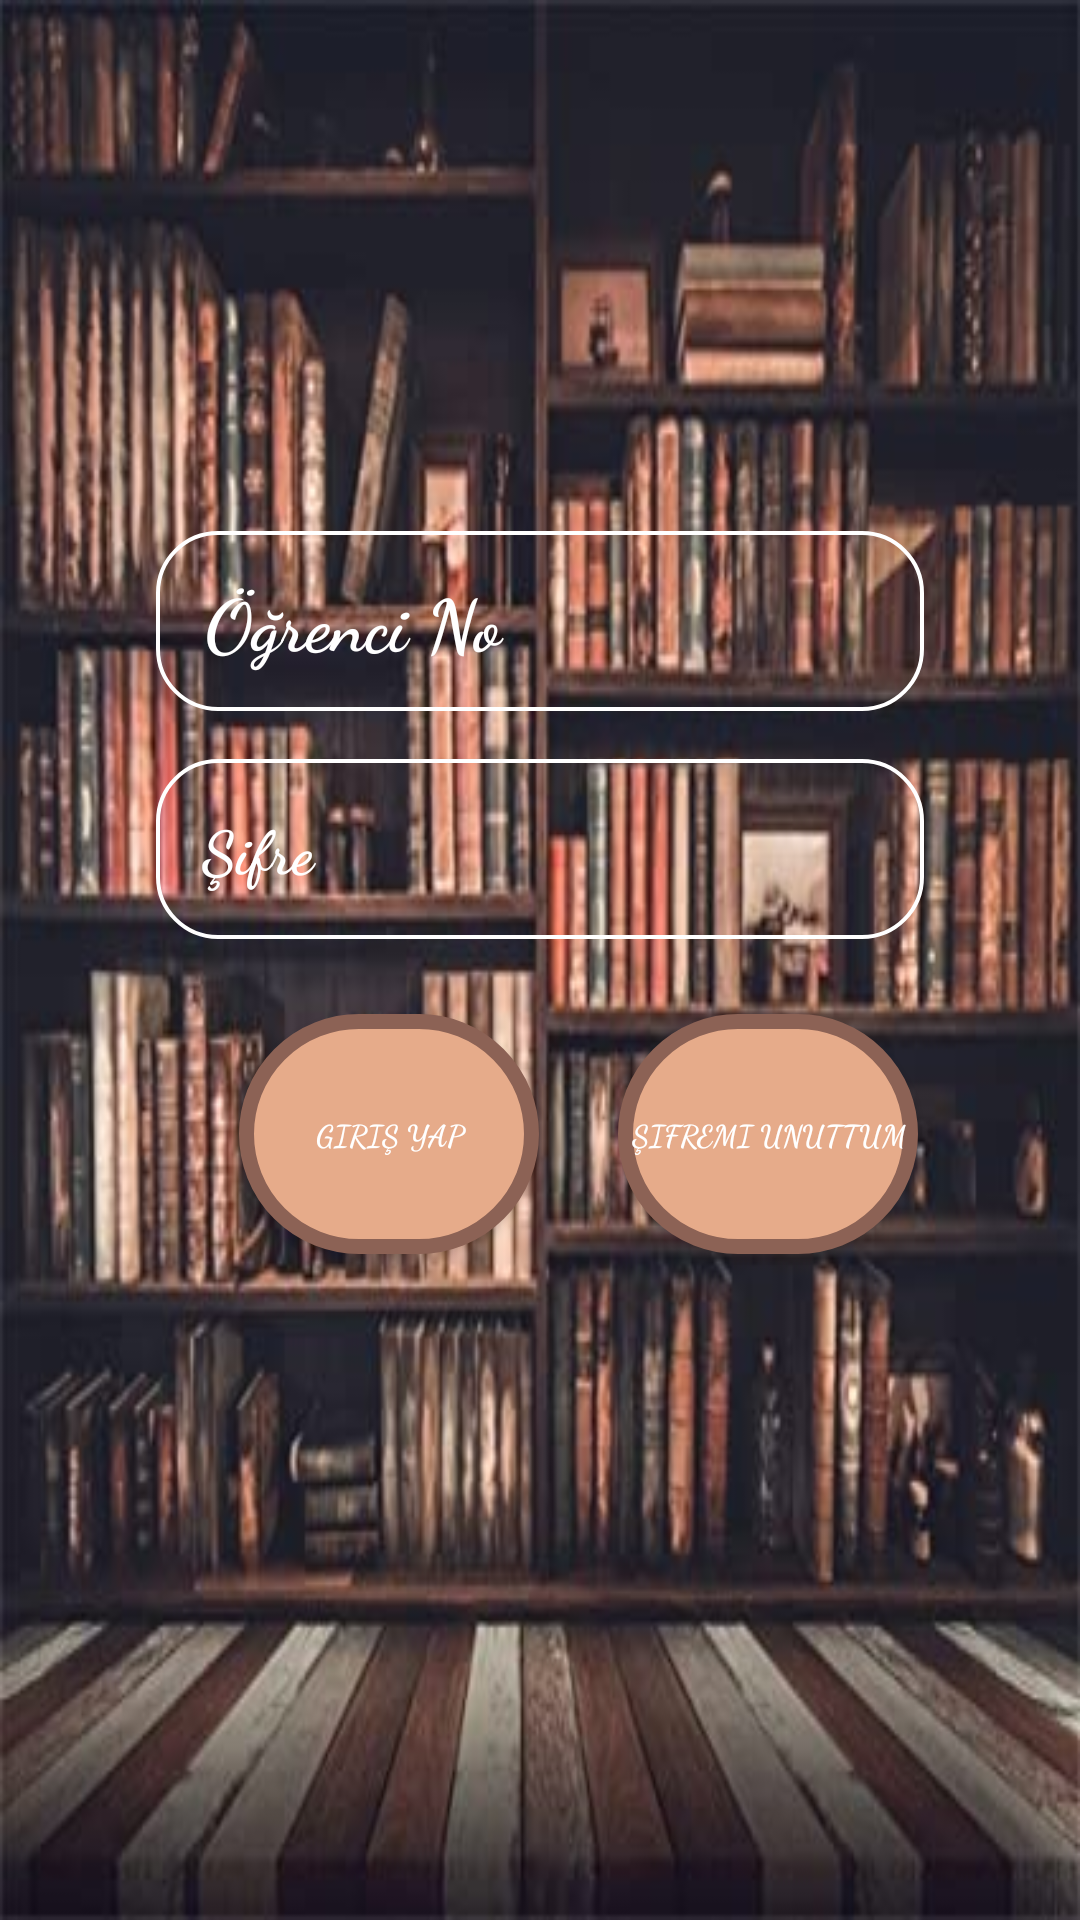

Layout XML and referenced resources for this Android screen:
<!-- AndroidManifest.xml: application theme Theme.KOUOBS -->
<!-- res/layout/activity_ogrencigiris.xml -->
<?xml version="1.0" encoding="utf-8"?>
<androidx.constraintlayout.widget.ConstraintLayout xmlns:android="http://schemas.android.com/apk/res/android"
    xmlns:app="http://schemas.android.com/apk/res-auto"
    xmlns:tools="http://schemas.android.com/tools"
    android:layout_width="match_parent"
    android:layout_height="match_parent"
    android:background="@drawable/res"
    tools:context=".ogrencigiris">

    <Button
        android:id="@+id/ogrgiris"
        android:layout_width="100dp"
        android:layout_height="80dp"
        android:layout_marginStart="54dp"
        android:layout_marginTop="44dp"
        android:layout_marginEnd="1dp"
        android:layout_marginBottom="222dp"
        android:background="@drawable/btnarkaplan"
        android:text="giriş yap"
        android:textSize="10dp"
        android:textColor="#FFFFFF"
        app:layout_constraintBottom_toBottomOf="parent"
        app:layout_constraintEnd_toStartOf="@+id/sfremiunuttum"
        app:layout_constraintStart_toStartOf="parent"
        app:layout_constraintTop_toBottomOf="@+id/admnsifre" />

    <EditText
        android:id="@+id/ogrno"
        android:layout_width="256dp"
        android:layout_height="60dp"
        android:layout_marginStart="16dp"
        android:layout_marginTop="177dp"
        android:layout_marginEnd="16dp"
        android:background="@drawable/textarka"
        android:drawableLeft="@drawable/giris"
        android:ems="10"
        android:hint=" Öğrenci No"
        android:inputType="number"
        app:layout_constraintEnd_toEndOf="parent"
        app:layout_constraintStart_toStartOf="parent"
        android:textColorHint="@color/white"
        app:layout_constraintTop_toTopOf="parent" />

    <EditText
        android:id="@+id/ogrencisifre"
        android:layout_width="256dp"
        android:layout_height="60dp"
        android:layout_marginStart="16dp"
        android:layout_marginTop="16dp"
        android:layout_marginEnd="16dp"
        android:background="@drawable/textarka"
        android:drawableLeft="@drawable/sifre"
        android:ems="10"
        android:hint=" Şifre"
        android:textColorHint="@color/white"
        android:inputType="textWebPassword"
        app:layout_constraintEnd_toEndOf="parent"
        app:layout_constraintStart_toStartOf="parent"
        app:layout_constraintTop_toBottomOf="@+id/ogrno"
        android:textSize="20dp"/>

    <Button
        android:id="@+id/sfremiunuttum"
        android:layout_width="100dp"
        android:layout_height="80dp"
        android:layout_marginStart="1dp"
        android:layout_marginTop="44dp"
        android:layout_marginEnd="54dp"
        android:layout_marginBottom="222dp"
        android:background="@drawable/btnarkaplan"
        android:text="Şifremi Unuttum"
        android:textSize="10dp"
        android:textColor="#FFFFFF"
        app:layout_constraintBottom_toBottomOf="parent"
        app:layout_constraintEnd_toEndOf="parent" /><![CDATA[

    />

]]>
</androidx.constraintlayout.widget.ConstraintLayout>
<!-- resources referenced by this layout -->
<resources>
  <!-- drawable btnarkaplan (drawable) -->
  <?xml version="1.0" encoding="utf-8"?>
  <shape xmlns:android="http://schemas.android.com/apk/res/android">
  <corners
     android:radius="40dp">
  </corners>
  
        <stroke  android:width="5dp" android:color="#8C6255"  >
  
      </stroke>
  <solid android:color="#E6AB8A"
  
      ></solid>
  
  
  </shape>
  <!-- drawable res: jpg bitmap (drawable, 32838 bytes) -->
  <!-- drawable textarka (drawable) -->
  <?xml version="1.0" encoding="utf-8"?>
  <shape xmlns:android="http://schemas.android.com/apk/res/android">
  
  <stroke android:color="@color/white"
       android:width="4px"
  
  
      ></stroke>
  
  
  
          <corners android:radius="20dp"></corners>
     <padding android:left="10dp"></padding>
  
  
  </shape>
  <style name="Theme.KOUOBS" parent="Theme.AppCompat.DayNight.NoActionBar">
          
          <item name="colorPrimary">#FF225524</item>
          <item name="colorPrimaryVariant">@color/purple_700</item>
          <item name="colorOnPrimary">@color/white</item>
          
          <item name="colorSecondary">@color/teal_200</item>
          <item name="colorSecondaryVariant">@color/teal_700</item>
          <item name="colorOnSecondary">@color/black</item>
          
          <item name="android:statusBarColor" tools:targetApi="l">?attr/colorPrimaryVariant</item>
          
          <item name="android:fontFamily">cursive</item>
          <item name="android:textSize">24sp</item>
          <item name="android:textStyle">bold</item>
          <item name="hintTextColor">@color/white</item>
          <item name="android:textColor">#009688</item>
  
      </style>
  <!-- not gathered from this repository: default colours our renderer supplied (Android Studio template values) -->
  <color name="purple_700">#FF3700B3</color>
  <color name="teal_200">#FF03DAC5</color>
  <color name="teal_700">#FF018786</color>
  <color name="black">#FF000000</color>
  <color name="white">#FFFFFFFF</color>
</resources>
